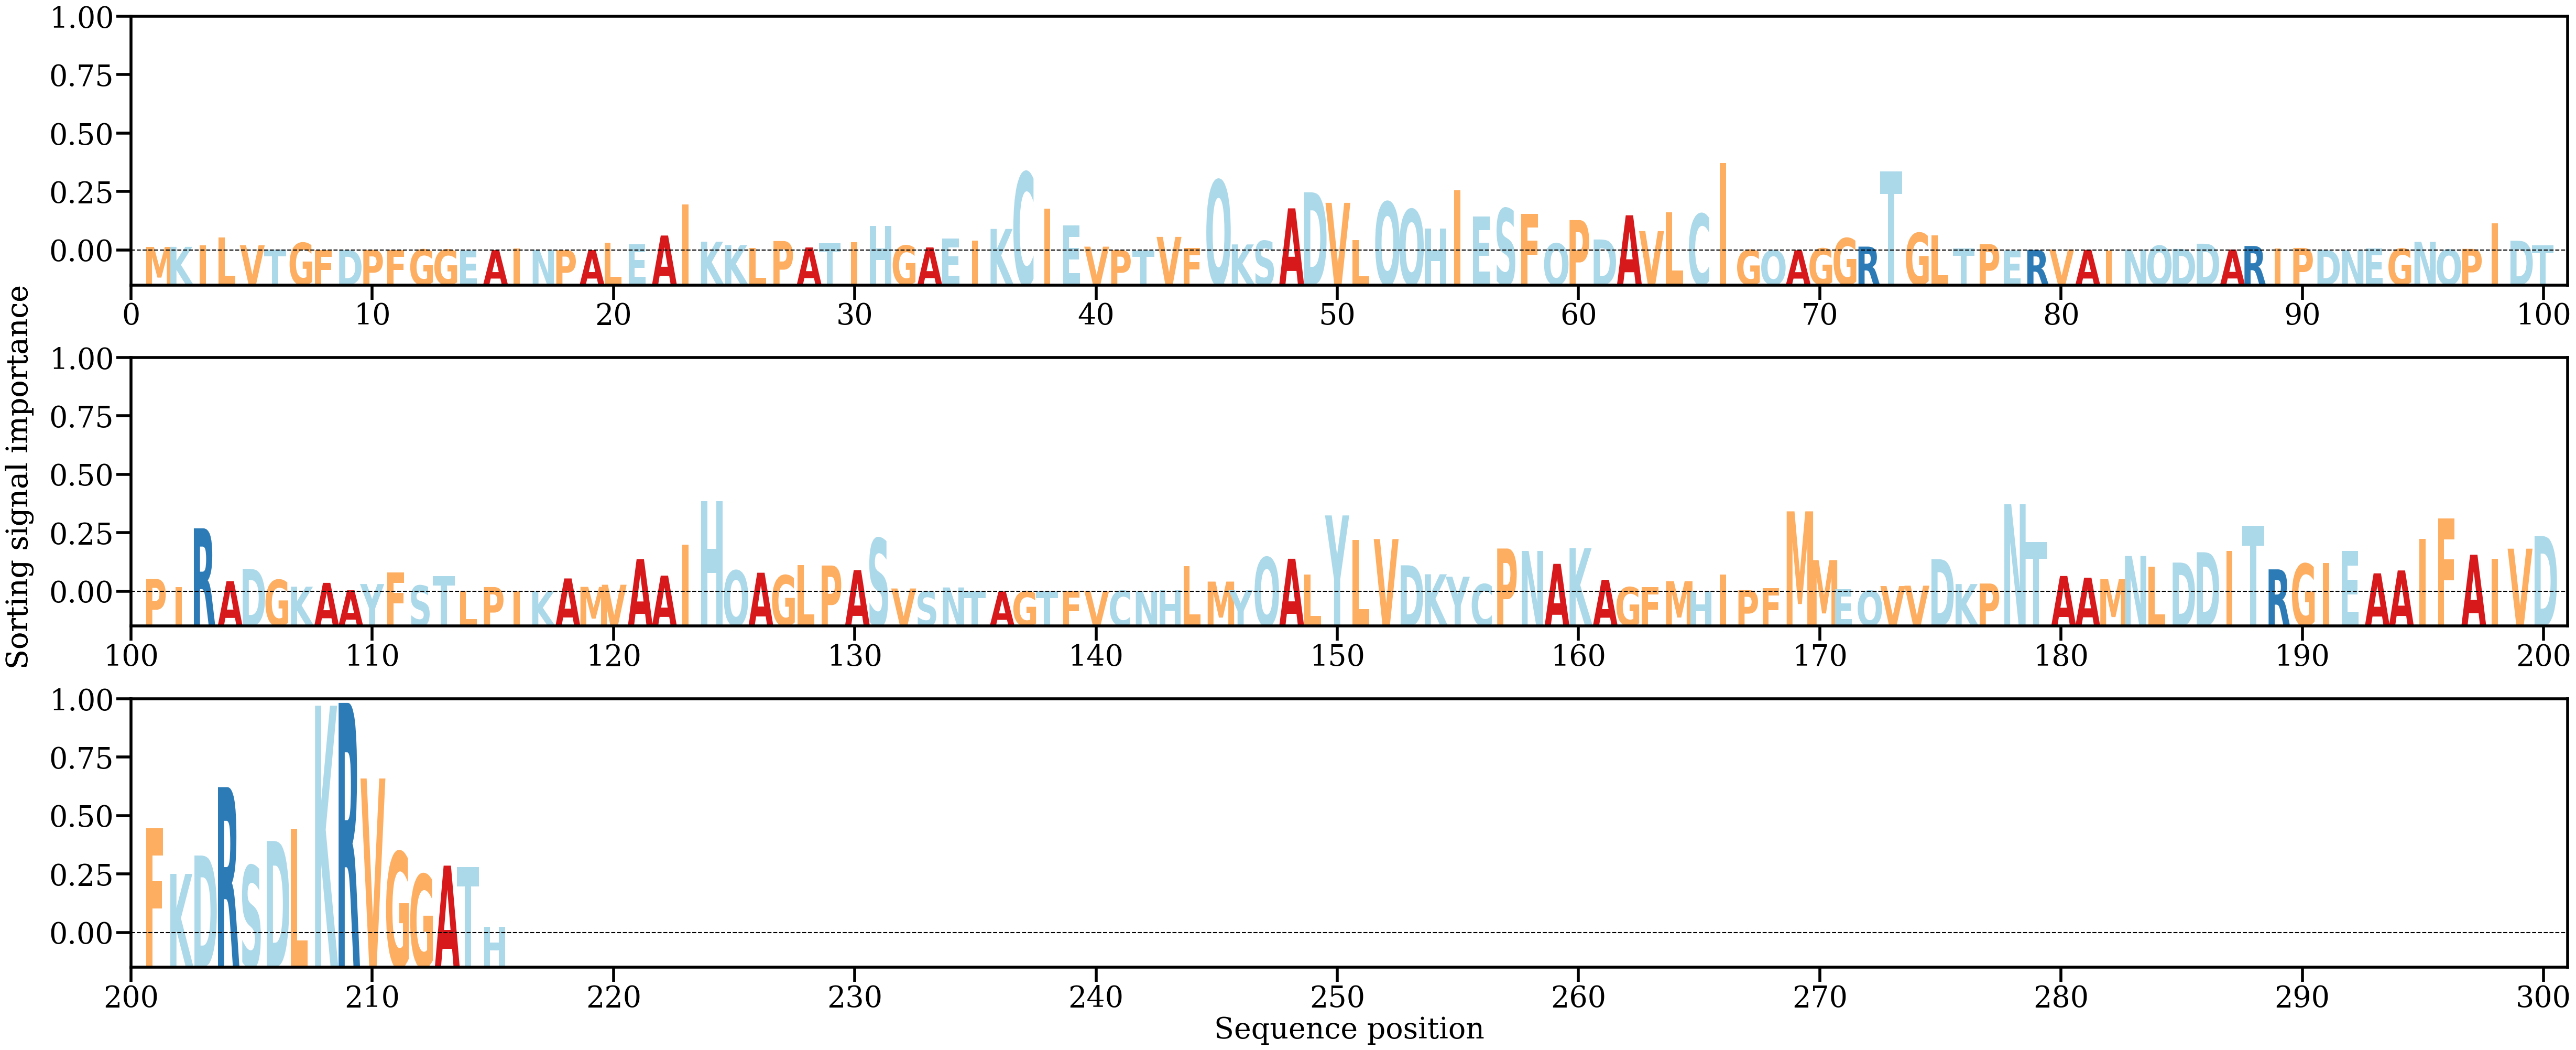

Source data for this figure (header and first rows):
AA, Alpha
M, [0.00069366]
K, [0.00070557]
I, [0.00097008]
L, [0.00248021]
V, [0.00100703]
T, [0.000216]
G, [0.00147861]
F, [6.312177e-05]
D, [9.9840356e-05]
P, [0.00012229]
F, [4.651094e-05]
G, [0.00019575]
G, [0.0001769]
E, [1.9398816e-05]
A, [7.999051e-05]
I, [0.00033942]
N, [0.00011401]
P, [7.927517e-05]
A, [9.155852e-05]
L, [0.00154627]
E, [0.00120062]
A, [0.00287679]
I, [0.00885588]
K, [0.00169342]
K, [0.00104808]
L, [0.00054029]
P, [0.00181895]
A, [0.00058446]
T, [0.00135146]
I, [0.00163755]
H, [0.00471217]
G, [0.00095453]
A, [0.00058826]
E, [0.00229684]
I, [0.00185039]
K, [0.00414573]
C, [0.01502472]
I, [0.0080945]
E, [0.00486868]
V, [0.00073648]
P, [6.820179e-05]
T, [2.3816718e-05]
V, [0.00261863]
F, [0.00049131]
Q, [0.01351936]
K, [0.0011676]
S, [0.0018512]
A, [0.00810118]
D, [0.01118823]
V, [0.00916457]
L, [0.00204787]
Q, [0.00933852]
Q, [0.00790289]
H, [0.00425493]
I, [0.0115567]
E, [0.00651052]
S, [0.00808537]
F, [0.00707141]
Q, [0.00135717]
P, [0.00584232]
... 155 more rows
